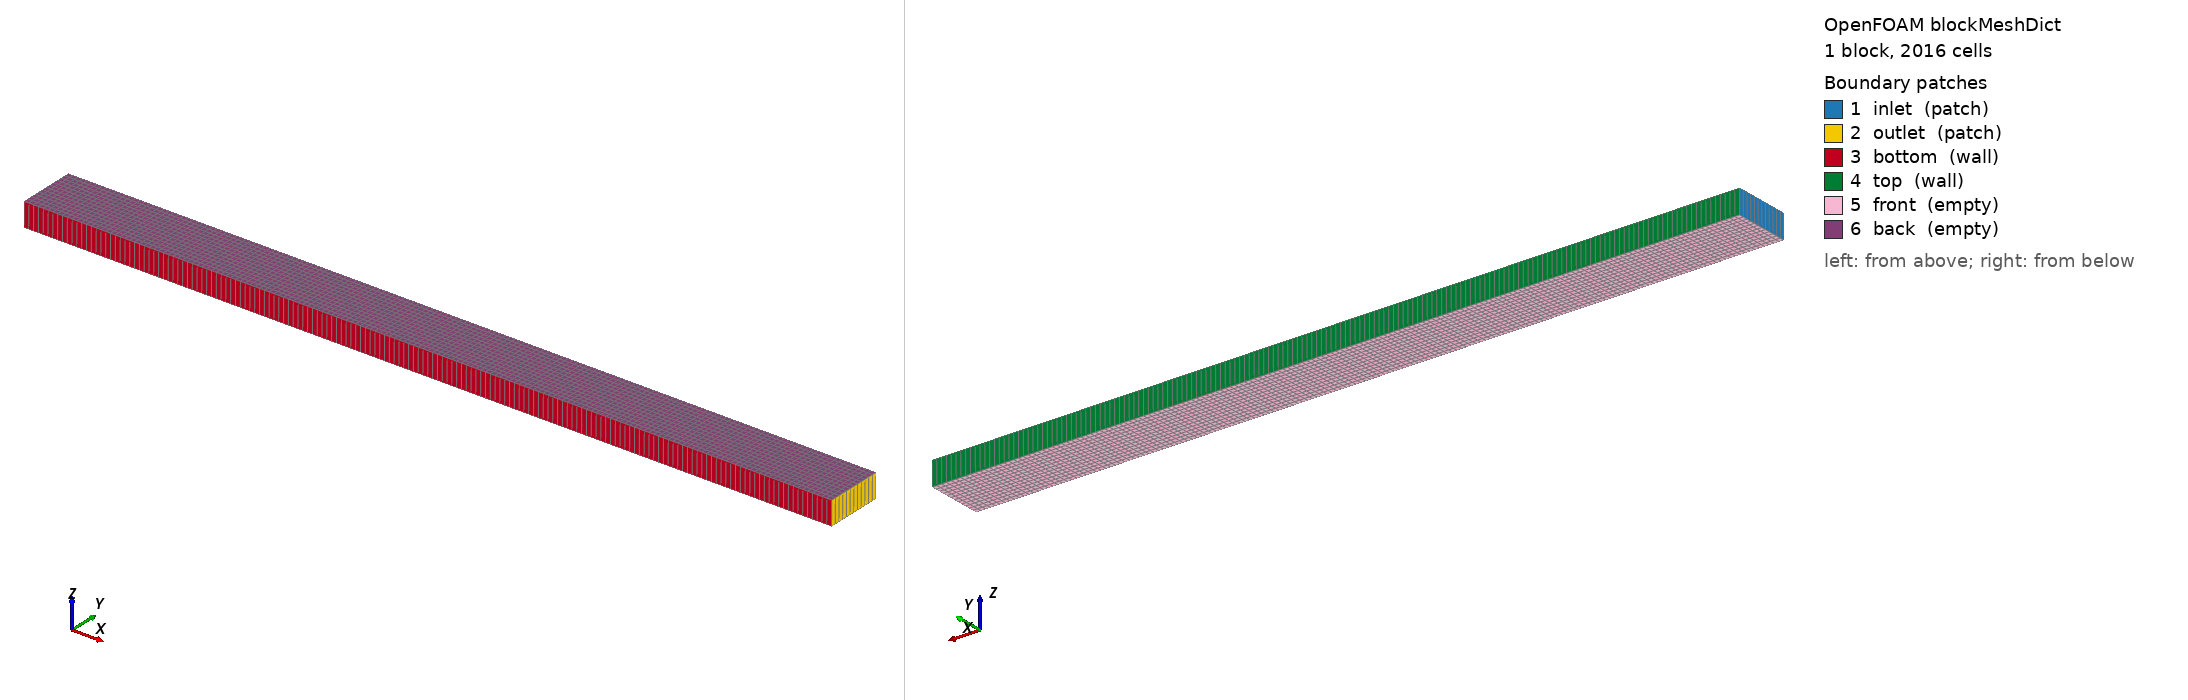

OpenFOAM case: the mesh blockMesh builds from blockMeshDict, 1 block(s), 2016 cells. Boundary patches (legend numbers): 1 inlet (patch), 2 outlet (patch), 3 bottom (wall), 4 top (wall), 5 front (empty), 6 back (empty). Left view from above one corner, right view from below the opposite corner. Boundary conditions: 1 field file(s) under 0/ or 0.orig/; 6 of 6 drawn patches have an entry in a shipped field file.

=== system/blockMeshDict ===
FoamFile
{
    version     2.0;
    format      ascii;
    class       dictionary;
    object      blockMeshDict;
}

scale 1;

vertices
(
    (-0.096000 -0.012000 -0.005000)
    (0.240000 -0.012000 -0.005000)
    (0.240000 0.012000 -0.005000)
    (-0.096000 0.012000 -0.005000)
    (-0.096000 -0.012000 0.005000)
    (0.240000 -0.012000 0.005000)
    (0.240000 0.012000 0.005000)
    (-0.096000 0.012000 0.005000)
);

blocks
(
    hex (0 1 2 3 4 5 6 7) (168 12 1) simpleGrading (1 1 1)
);

edges ();

boundary
(
    inlet
    {
        type patch;
        faces ((0 4 7 3));
    }
    outlet
    {
        type patch;
        faces ((1 2 6 5));
    }
    bottom
    {
        type wall;
        faces ((0 1 5 4));
    }
    top
    {
        type wall;
        faces ((3 7 6 2));
    }
    front
    {
        type empty;
        faces ((0 3 2 1));
    }
    back
    {
        type empty;
        faces ((4 5 6 7));
    }
);

mergePatchPairs ();


=== 0.orig/U ===
FoamFile
{
    version     2.0;
    format      ascii;
    class       volVectorField;
    object      U;
}

dimensions      [0 1 -1 0 0 0 0];
internalField   uniform (0.151600000 0 0);

boundaryField
{
    inlet
    {
        type codedFixedValue;
        value uniform (0 0 0);
        name parabolicInlet;
        codeInclude
        #{
            #include "fvCFD.H"
        #};
        code
        #{
            vectorField& field = *this;
            const vectorField& cf = patch().Cf();
            forAll(field, faceI)
            {
                const scalar y = cf[faceI].y();
                const scalar eta = 2.0*y/0.024000000;
                field[faceI] = vector(0.151600000*(1.0 - eta*eta), 0, 0);
            }
        #};
    }
    outlet { type zeroGradient; }
    top { type noSlip; }
    bottom { type noSlip; }
    cylinder { type noSlip; }
    front { type empty; }
    back { type empty; }
}
